The GitHub repository yaman1444/master-reseach contains a labelled image folder "datasets_masked" with 3 categories: benign, malignant, normal. Examples follow, each with its label.

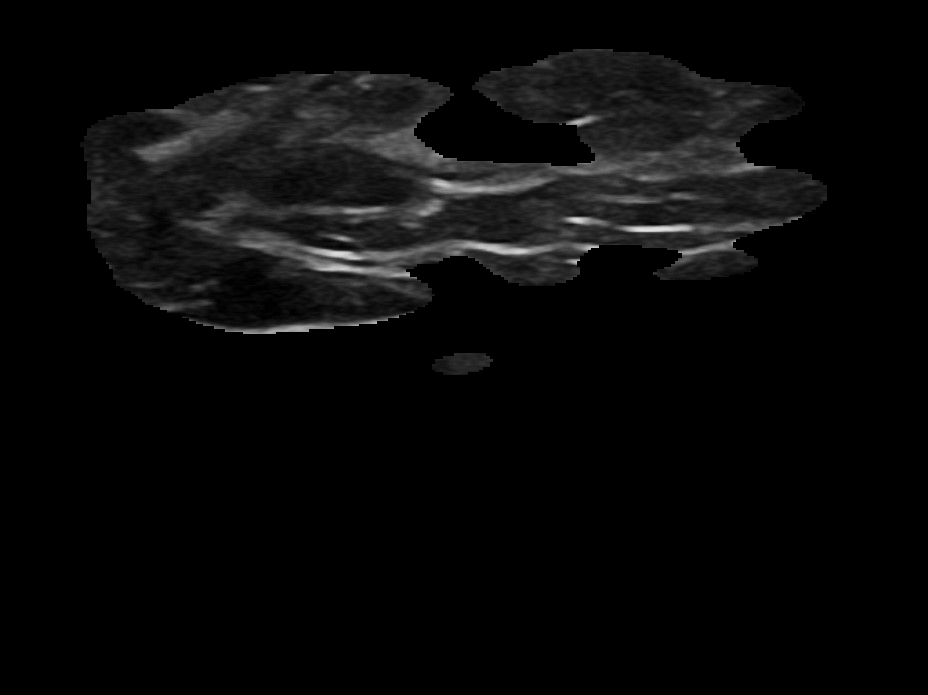
Label: normal

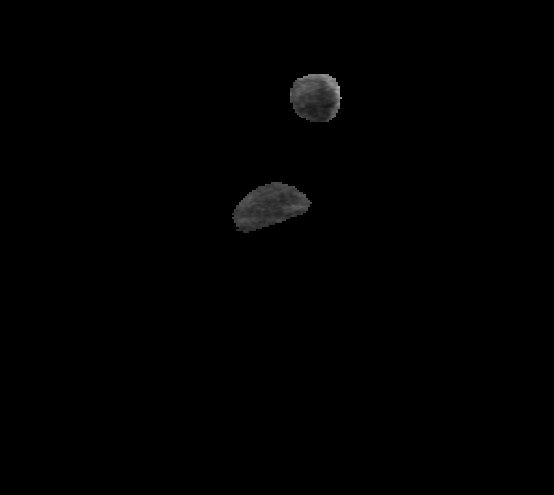
Label: benign

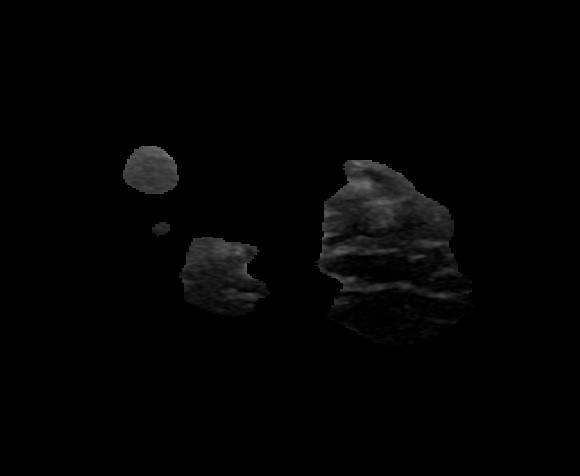
Label: malignant

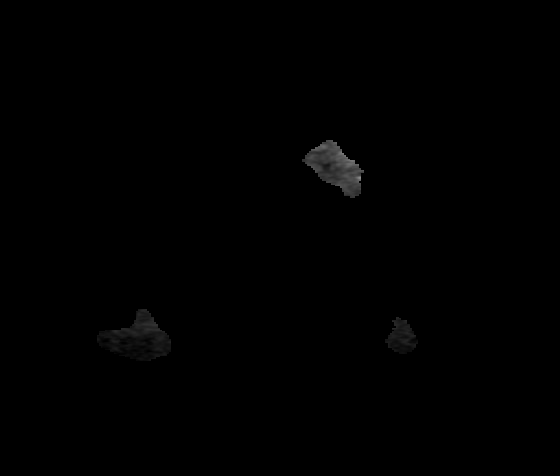
Label: benign

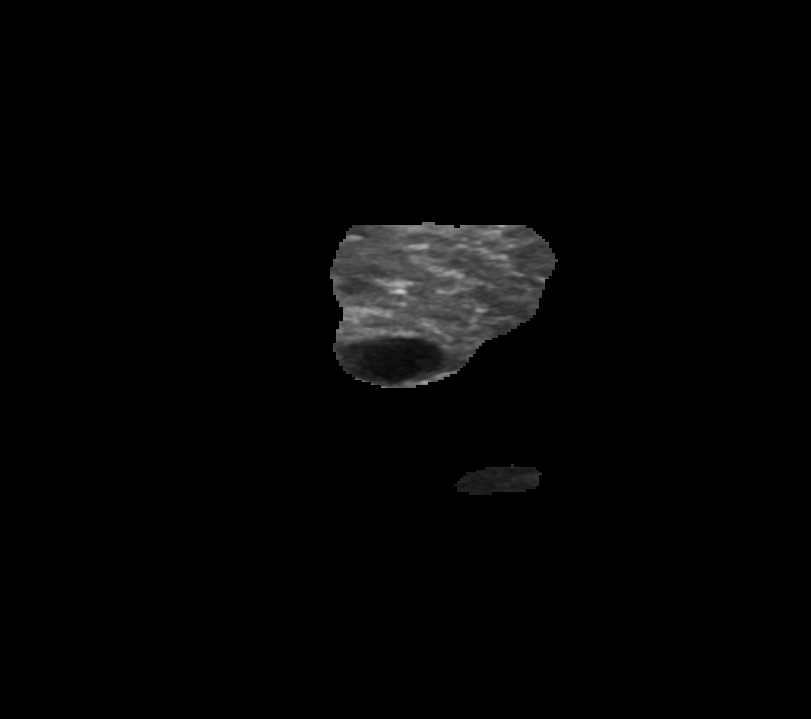
Label: benign

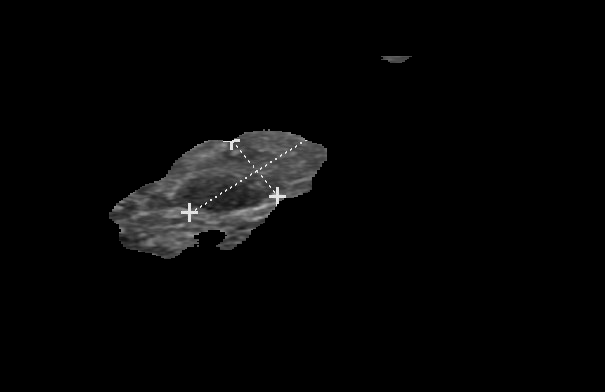
Label: benign
